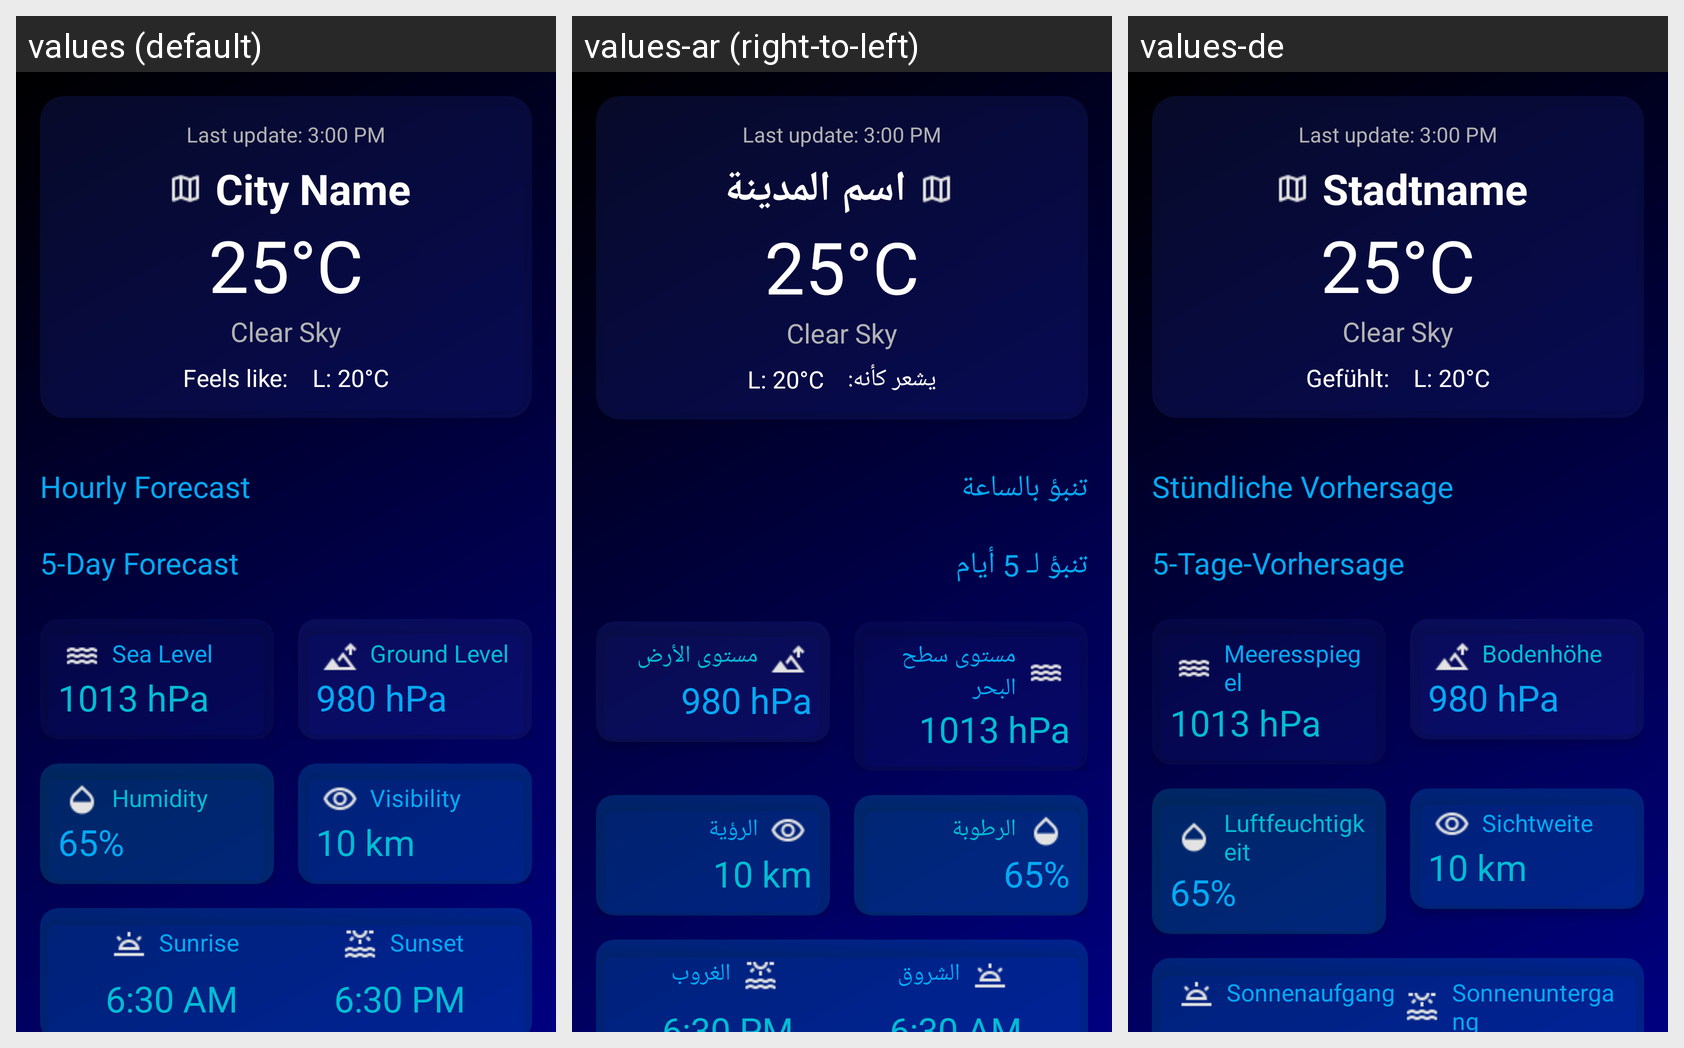

For this localized Android screen grid, give each drawn string resource with its value in every locale shown.
Android screen res/layout/fragment_home.xml rendered under 3 locales, left to right: values (default), values-ar (right-to-left), values-de. Device: Nexus 5 (rendered at 1080×1920; each locale shown at half size, 540×960, under a caption strip naming it); theme Theme.WeatherApp.
Strings drawn on this screen, with the default value and each locale's value (text and hints the layout hard-codes, and strings that could not be matched under every locale, appear in the picture but are not listed):

city_name
  values: City Name
  values-ar: اسم المدينة
  values-de: Stadtname

feels_like
  values: Feels like:
  values-ar: يشعر كأنه:
  values-de: Gefühlt:

hourly_forecast
  values: Hourly Forecast
  values-ar: تنبؤ بالساعة
  values-de: Stündliche Vorhersage

_5_day_forecast
  values: 5-Day Forecast
  values-ar: تنبؤ لـ 5 أيام
  values-de: 5-Tage-Vorhersage

sea_level
  values: Sea Level
  values-ar: مستوى سطح البحر
  values-de: Meeresspiegel

ground_level
  values: Ground Level
  values-ar: مستوى الأرض
  values-de: Bodenhöhe

humidity
  values: Humidity
  values-ar: الرطوبة
  values-de: Luftfeuchtigkeit

visibility
  values: Visibility
  values-ar: الرؤية
  values-de: Sichtweite

sunrise
  values: Sunrise
  values-ar: الشروق
  values-de: Sonnenaufgang

sunset
  values: Sunset
  values-ar: الغروب
  values-de: Sonnenuntergang
